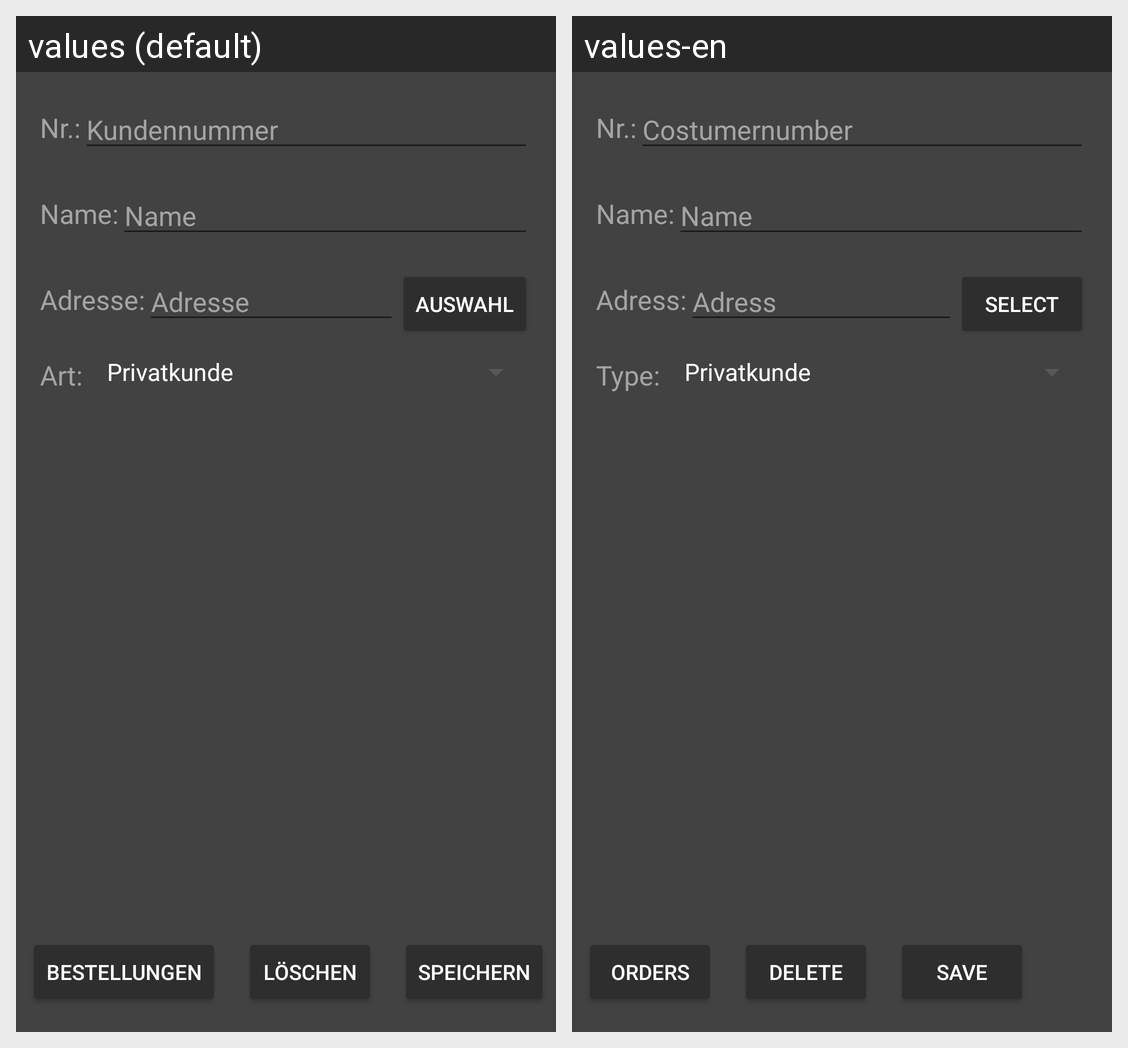

The same Android screen rendered under two of its app's locales, left to right. List the strings drawn on it with the default value and each locale's translation.
Android screen res/layout/activity_kunden.xml rendered under 2 locales, left to right: values (default), values-en. Device: Nexus 5 (rendered at 1080×1920; each locale shown at half size, 540×960, under a caption strip naming it); theme AppTheme.
Strings drawn on this screen, with the default value and each locale's value (text and hints the layout hard-codes, and strings that could not be matched under every locale, appear in the picture but are not listed):

hint_kundennummer
  values: Kundennummer
  values-en: Costumernumber

hint_name
  values: Name
  values-en: Name

hint_adresse
  values: Adresse
  values-en: Adress

button_bestellungen
  values: Bestellungen
  values-en: Orders

button_save
  values: Speichern
  values-en: Save

button_delete
  values: Löschen
  values-en: Delete

button_select
  values: Auswahl
  values-en: Select

kunde_text_nummer
  values: Nr.:
  values-en: Nr.:

kunde_text_name
  values: Name:
  values-en: Name:

kunde_text_adresse
  values: Adresse:
  values-en: Adress:

kunde_text_art
  values: Art:
  values-en: Type:
